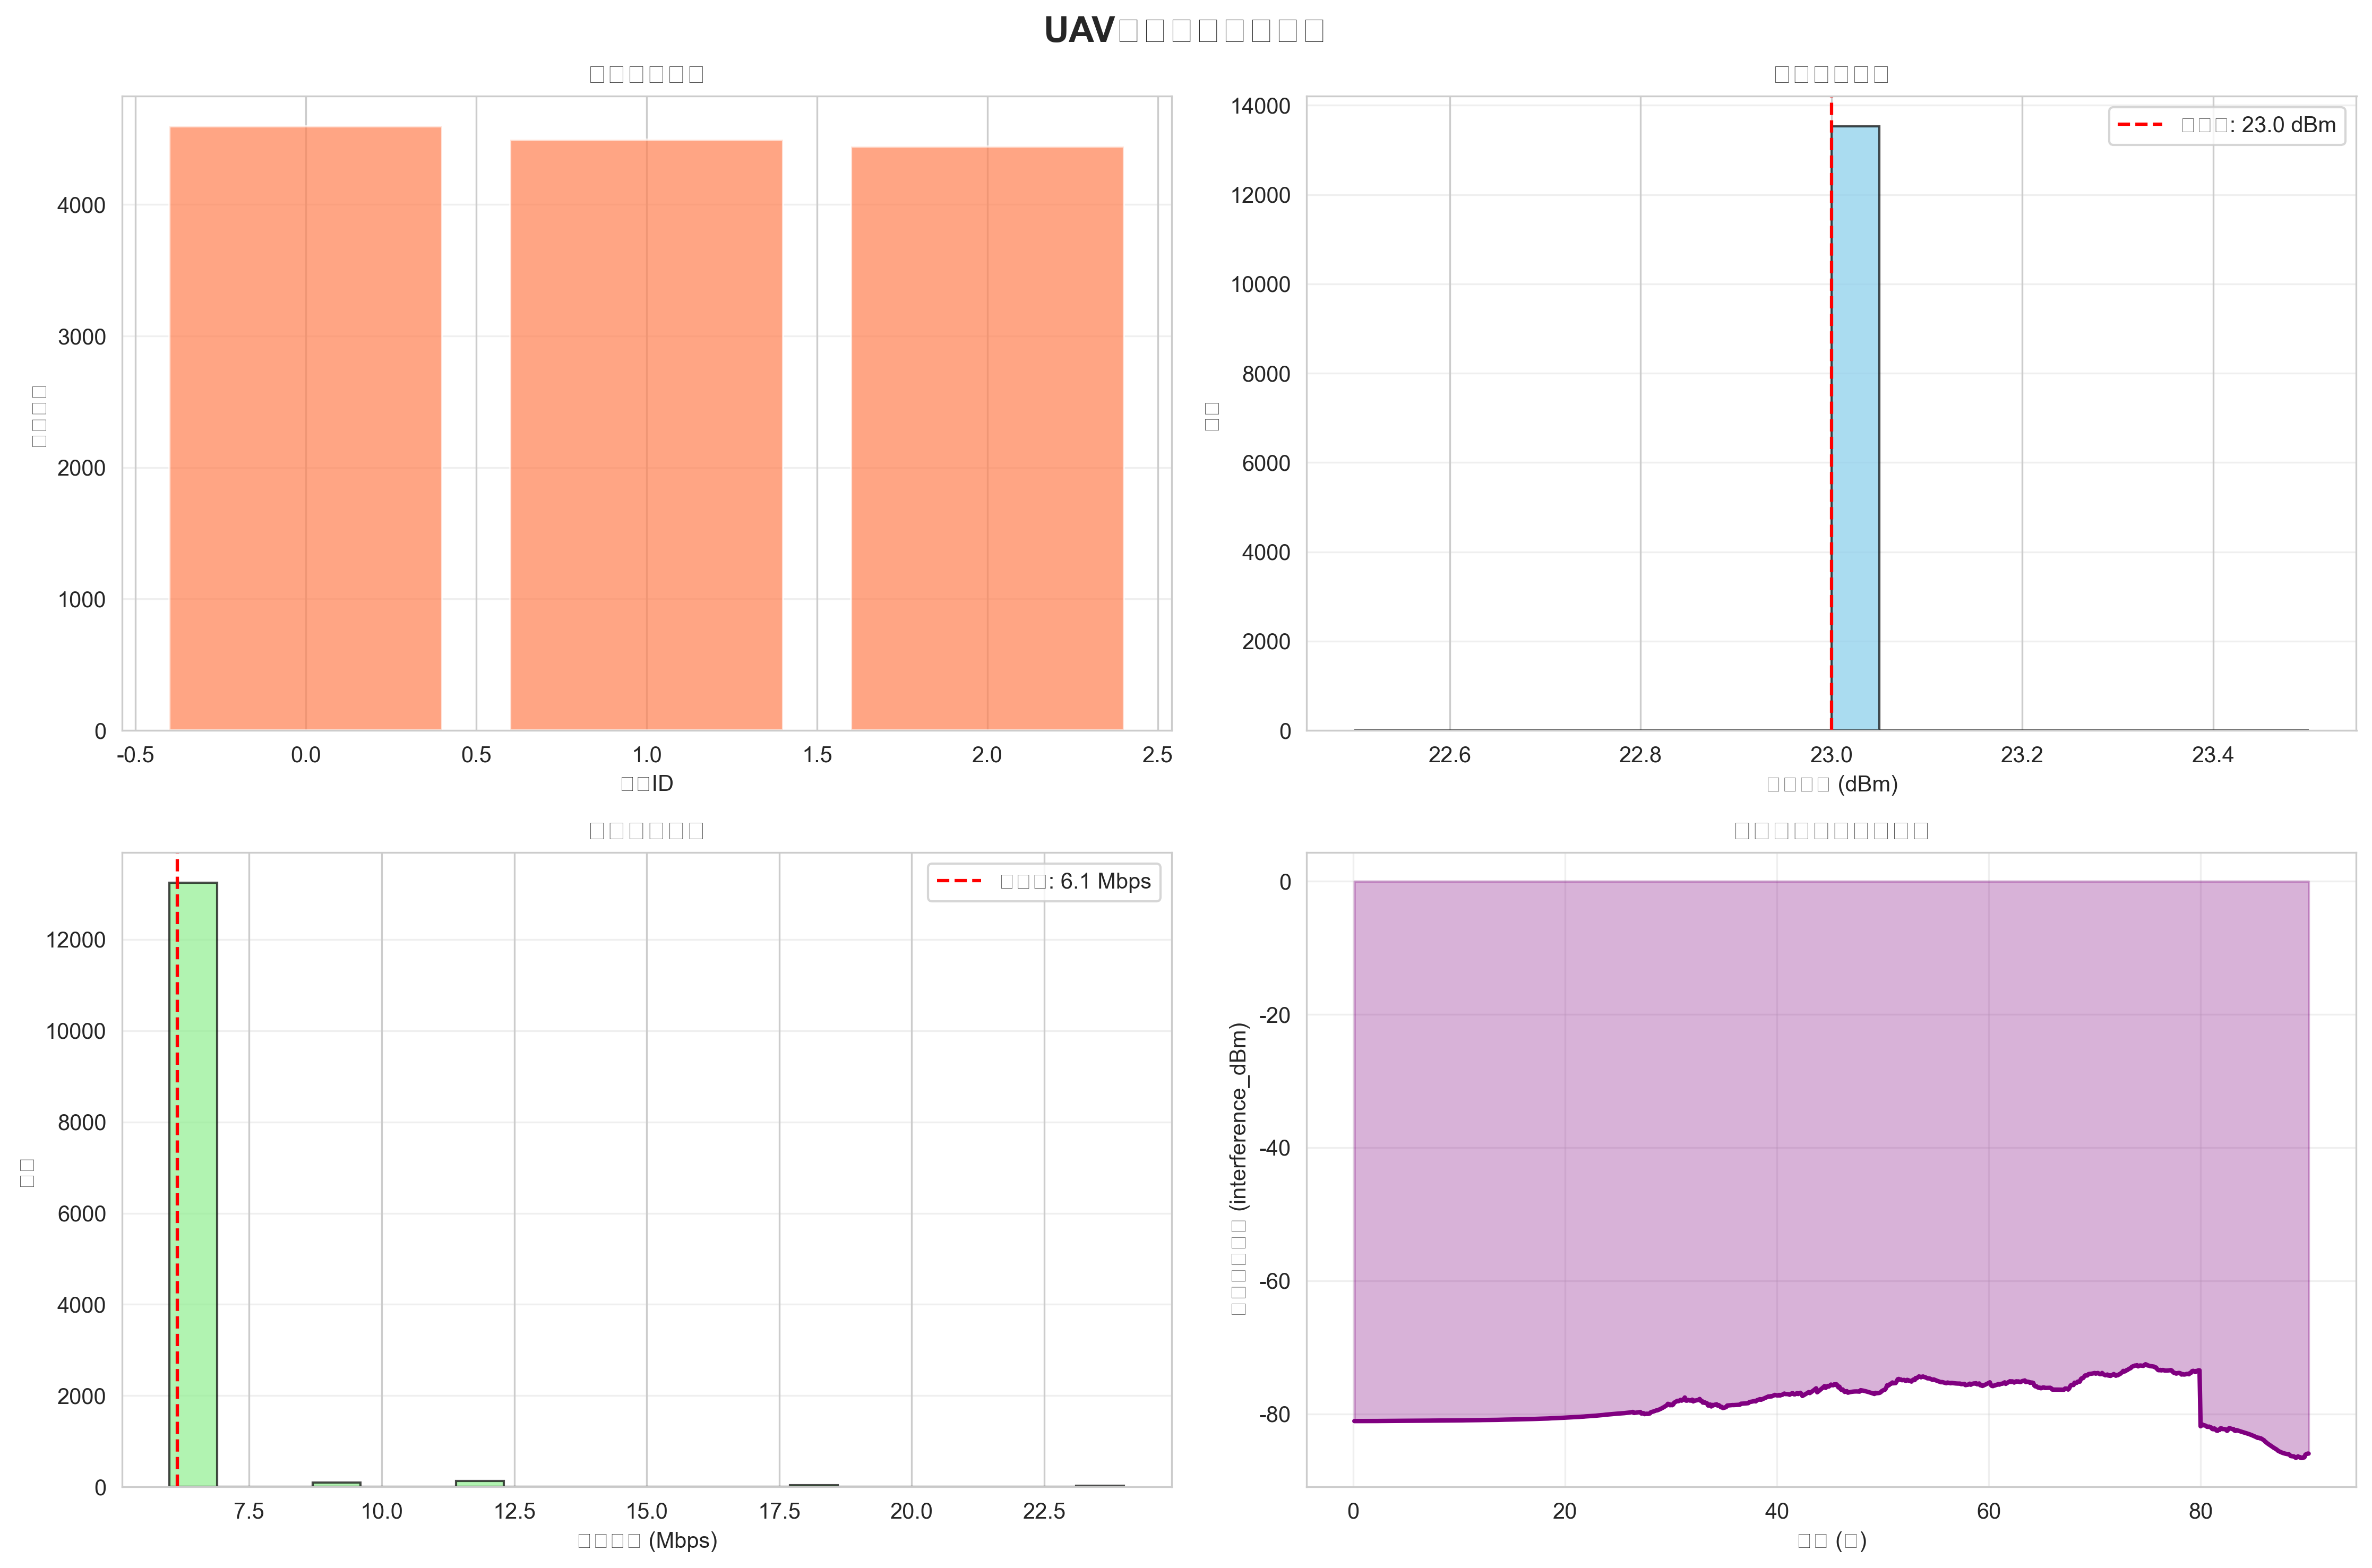

The table this chart was drawn from, first rows:
time, uav0_channel, uav0_power, uav0_rate, uav1_channel, uav1_power, uav1_rate, uav2_channel, uav2_power, uav2_rate, uav3_channel, uav3_power, uav3_rate, uav4_channel, uav4_power, uav4_rate, uav5_channel, uav5_power, uav5_rate, uav6_channel, uav6_power, uav6_rate, uav7_channel, uav7_power
0.1, 0, 23, 6, 2, 23, 6, 1, 23, 6, 0, 23, 6, 2, 23, 6, 1, 23, 6, 0, 23, 6, 2, 23
0.2, 0, 23, 6, 2, 23, 6, 1, 23, 6, 0, 23, 6, 2, 23, 6, 1, 23, 6, 0, 23, 6, 2, 23
0.3, 0, 23, 6, 2, 23, 6, 1, 23, 6, 0, 23, 6, 2, 23, 6, 1, 23, 6, 0, 23, 6, 2, 23
0.4, 0, 23, 6, 2, 23, 6, 1, 23, 6, 0, 23, 6, 2, 23, 6, 1, 23, 6, 0, 23, 6, 2, 23
0.5, 0, 23, 6, 2, 23, 6, 1, 23, 6, 0, 23, 6, 2, 23, 6, 1, 23, 6, 0, 23, 6, 2, 23
0.6, 0, 23, 6, 2, 23, 6, 1, 23, 6, 0, 23, 6, 2, 23, 6, 1, 23, 6, 0, 23, 6, 2, 23
0.7, 0, 23, 6, 2, 23, 6, 1, 23, 6, 0, 23, 6, 2, 23, 6, 1, 23, 6, 0, 23, 6, 2, 23
0.8, 0, 23, 6, 2, 23, 6, 1, 23, 6, 0, 23, 6, 2, 23, 6, 1, 23, 6, 0, 23, 6, 2, 23
0.9, 0, 23, 6, 2, 23, 6, 1, 23, 6, 0, 23, 6, 2, 23, 6, 1, 23, 6, 0, 23, 6, 2, 23
1, 0, 23, 6, 2, 23, 6, 1, 23, 6, 0, 23, 6, 2, 23, 6, 1, 23, 6, 0, 23, 6, 2, 23
1.1, 0, 23, 6, 2, 23, 6, 1, 23, 6, 0, 23, 6, 2, 23, 6, 1, 23, 6, 0, 23, 6, 2, 23
1.2, 0, 23, 6, 2, 23, 6, 1, 23, 6, 0, 23, 6, 2, 23, 6, 1, 23, 6, 0, 23, 6, 2, 23
1.3, 0, 23, 6, 2, 23, 6, 1, 23, 6, 0, 23, 6, 2, 23, 6, 1, 23, 6, 0, 23, 6, 2, 23
1.4, 0, 23, 6, 2, 23, 6, 1, 23, 6, 0, 23, 6, 2, 23, 6, 1, 23, 6, 0, 23, 6, 2, 23
1.5, 0, 23, 6, 2, 23, 6, 1, 23, 6, 0, 23, 6, 2, 23, 6, 1, 23, 6, 0, 23, 6, 2, 23
1.6, 0, 23, 6, 2, 23, 6, 1, 23, 6, 0, 23, 6, 2, 23, 6, 1, 23, 6, 0, 23, 6, 2, 23
1.7, 0, 23, 6, 2, 23, 6, 1, 23, 6, 0, 23, 6, 2, 23, 6, 1, 23, 6, 0, 23, 6, 2, 23
1.8, 0, 23, 6, 2, 23, 6, 1, 23, 6, 0, 23, 6, 2, 23, 6, 1, 23, 6, 0, 23, 6, 2, 23
1.9, 0, 23, 6, 2, 23, 6, 1, 23, 6, 0, 23, 6, 2, 23, 6, 1, 23, 6, 0, 23, 6, 2, 23
2, 0, 23, 6, 2, 23, 6, 1, 23, 6, 0, 23, 6, 2, 23, 6, 1, 23, 6, 0, 23, 6, 2, 23
2.1, 0, 23, 6, 2, 23, 6, 1, 23, 6, 0, 23, 6, 2, 23, 6, 1, 23, 6, 0, 23, 6, 2, 23
2.2, 0, 23, 6, 2, 23, 6, 1, 23, 6, 0, 23, 6, 2, 23, 6, 1, 23, 6, 0, 23, 6, 2, 23
2.3, 0, 23, 6, 2, 23, 6, 1, 23, 6, 0, 23, 6, 2, 23, 6, 1, 23, 6, 0, 23, 6, 2, 23
2.4, 0, 23, 6, 2, 23, 6, 1, 23, 6, 0, 23, 6, 2, 23, 6, 1, 23, 6, 0, 23, 6, 2, 23
2.5, 0, 23, 6, 2, 23, 6, 1, 23, 6, 0, 23, 6, 2, 23, 6, 1, 23, 6, 0, 23, 6, 2, 23
2.6, 0, 23, 6, 2, 23, 6, 1, 23, 6, 0, 23, 6, 2, 23, 6, 1, 23, 6, 0, 23, 6, 2, 23
2.7, 0, 23, 6, 2, 23, 6, 1, 23, 6, 0, 23, 6, 2, 23, 6, 1, 23, 6, 0, 23, 6, 2, 23
2.8, 0, 23, 6, 2, 23, 6, 1, 23, 6, 0, 23, 6, 2, 23, 6, 1, 23, 6, 0, 23, 6, 2, 23
2.9, 0, 23, 6, 2, 23, 6, 1, 23, 6, 0, 23, 6, 2, 23, 6, 1, 23, 6, 0, 23, 6, 2, 23
3, 0, 23, 6, 2, 23, 6, 1, 23, 6, 0, 23, 6, 2, 23, 6, 1, 23, 6, 0, 23, 6, 2, 23
3.1, 0, 23, 6, 2, 23, 6, 1, 23, 6, 0, 23, 6, 2, 23, 6, 1, 23, 6, 0, 23, 6, 2, 23
3.2, 0, 23, 6, 2, 23, 6, 1, 23, 6, 0, 23, 6, 2, 23, 6, 1, 23, 6, 0, 23, 6, 2, 23
3.3, 0, 23, 6, 2, 23, 6, 1, 23, 6, 0, 23, 6, 2, 23, 6, 1, 23, 6, 0, 23, 6, 2, 23
3.4, 0, 23, 6, 2, 23, 6, 1, 23, 6, 0, 23, 6, 2, 23, 6, 1, 23, 6, 0, 23, 6, 2, 23
3.5, 0, 23, 6, 2, 23, 6, 1, 23, 6, 0, 23, 6, 2, 23, 6, 1, 23, 6, 0, 23, 6, 2, 23
3.6, 0, 23, 6, 2, 23, 6, 1, 23, 6, 0, 23, 6, 2, 23, 6, 1, 23, 6, 0, 23, 6, 2, 23
3.7, 0, 23, 6, 2, 23, 6, 1, 23, 6, 0, 23, 6, 2, 23, 6, 1, 23, 6, 0, 23, 6, 2, 23
3.8, 0, 23, 6, 2, 23, 6, 1, 23, 6, 0, 23, 6, 2, 23, 6, 1, 23, 6, 0, 23, 6, 2, 23
3.9, 0, 23, 6, 2, 23, 6, 1, 23, 6, 0, 23, 6, 2, 23, 6, 1, 23, 6, 0, 23, 6, 2, 23
4, 0, 23, 6, 2, 23, 6, 1, 23, 6, 0, 23, 6, 2, 23, 6, 1, 23, 6, 0, 23, 6, 2, 23
4.1, 0, 23, 6, 2, 23, 6, 1, 23, 6, 0, 23, 6, 2, 23, 6, 1, 23, 6, 0, 23, 6, 2, 23
4.2, 0, 23, 6, 2, 23, 6, 1, 23, 6, 0, 23, 6, 2, 23, 6, 1, 23, 6, 0, 23, 6, 2, 23
4.3, 0, 23, 6, 2, 23, 6, 1, 23, 6, 0, 23, 6, 2, 23, 6, 1, 23, 6, 0, 23, 6, 2, 23
4.4, 0, 23, 6, 2, 23, 6, 1, 23, 6, 0, 23, 6, 2, 23, 6, 1, 23, 6, 0, 23, 6, 2, 23
4.5, 0, 23, 6, 2, 23, 6, 1, 23, 6, 0, 23, 6, 2, 23, 6, 1, 23, 6, 0, 23, 6, 2, 23
4.6, 0, 23, 6, 2, 23, 6, 1, 23, 6, 0, 23, 6, 2, 23, 6, 1, 23, 6, 0, 23, 6, 2, 23
4.7, 0, 23, 6, 2, 23, 6, 1, 23, 6, 0, 23, 6, 2, 23, 6, 1, 23, 6, 0, 23, 6, 2, 23
4.8, 0, 23, 6, 2, 23, 6, 1, 23, 6, 0, 23, 6, 2, 23, 6, 1, 23, 6, 0, 23, 6, 2, 23
4.9, 0, 23, 6, 2, 23, 6, 1, 23, 6, 0, 23, 6, 2, 23, 6, 1, 23, 6, 0, 23, 6, 2, 23
5, 0, 23, 6, 2, 23, 6, 1, 23, 6, 0, 23, 6, 2, 23, 6, 1, 23, 6, 0, 23, 6, 2, 23
5.1, 0, 23, 6, 2, 23, 6, 1, 23, 6, 0, 23, 6, 2, 23, 6, 1, 23, 6, 0, 23, 6, 2, 23
5.2, 0, 23, 6, 2, 23, 6, 1, 23, 6, 0, 23, 6, 2, 23, 6, 1, 23, 6, 0, 23, 6, 2, 23
5.3, 0, 23, 6, 2, 23, 6, 1, 23, 6, 0, 23, 6, 2, 23, 6, 1, 23, 6, 0, 23, 6, 2, 23
5.4, 0, 23, 6, 2, 23, 6, 1, 23, 6, 0, 23, 6, 2, 23, 6, 1, 23, 6, 0, 23, 6, 2, 23
5.5, 0, 23, 6, 2, 23, 6, 1, 23, 6, 0, 23, 6, 2, 23, 6, 1, 23, 6, 0, 23, 6, 2, 23
5.6, 0, 23, 6, 2, 23, 6, 1, 23, 6, 0, 23, 6, 2, 23, 6, 1, 23, 6, 0, 23, 6, 2, 23
5.7, 0, 23, 6, 2, 23, 6, 1, 23, 6, 0, 23, 6, 2, 23, 6, 1, 23, 6, 0, 23, 6, 2, 23
5.8, 0, 23, 6, 2, 23, 6, 1, 23, 6, 0, 23, 6, 2, 23, 6, 1, 23, 6, 0, 23, 6, 2, 23
5.9, 0, 23, 6, 2, 23, 6, 1, 23, 6, 0, 23, 6, 2, 23, 6, 1, 23, 6, 0, 23, 6, 2, 23
6, 0, 23, 6, 2, 23, 6, 1, 23, 6, 0, 23, 6, 2, 23, 6, 1, 23, 6, 0, 23, 6, 2, 23
... 842 more rows
